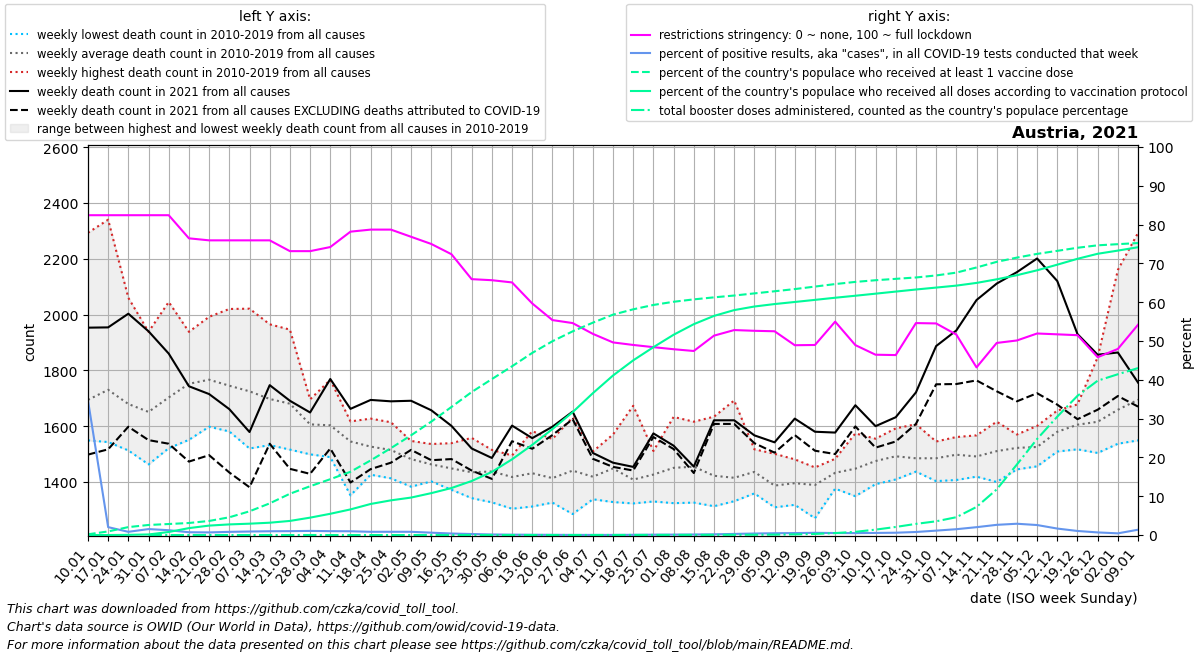

The file beside this chart, header and first rows:
date, location, time_unit, time, deaths_2010_all_ages, deaths_2011_all_ages, deaths_2012_all_ages, deaths_2013_all_ages, deaths_2014_all_ages, deaths_2015_all_ages, deaths_2016_all_ages, deaths_2017_all_ages, deaths_2018_all_ages, deaths_2019_all_ages, deaths_2020_all_ages, deaths_2021_all_ages, deaths_2022_all_ages, new_deaths, new_cases_smoothed, new_tests_smoothed, positive_test_percent, stringency_index, people_vaccinated, people_fully_vaccinated
2021-01-10, Austria, weekly, 1, 1557, 1579, 1574, 1637, 1549, 1704, 1634, 2293, 1767, 1647, 1607, 1953, 1756, 455.0, 14851, 70377, 34.73, 82.41, 16974, 3.333
2021-01-17, Austria, weekly, 2, 1582, 1671, 1563, 1659, 1543, 1768, 1626, 2340, 1842, 1709, 1691, 1954, 1679, 437.0, 13346, 2970682, 2.032, 82.41, 82761, 67.71
2021-01-24, Austria, weekly, 3, 1573, 1513, 1586, 1612, 1578, 1837, 1608, 2060, 1786, 1641, 1791, 2003, 1816, 405.0, 10752, 1552707, 0.827, 82.41, 182626, 4085
2021-01-31, Austria, weekly, 4, 1573, 1560, 1595, 1584, 1463, 1792, 1578, 1938, 1714, 1713, 1773, 1940, 1766, 390.0, 10085, 712193, 1.532, 82.41, 231647, 13094
2021-02-07, Austria, weekly, 5, 1544, 1521, 1545, 1752, 1574, 1837, 1609, 2045, 1870, 1732, 1941, 1860, 1792, 323.0, 9442, 771405, 1.242, 82.41, 253732, 69923
2021-02-14, Austria, weekly, 6, 1551, 1598, 1760, 1748, 1677, 1926, 1650, 1874, 1938, 1796, 1675, 1743, 1858, 270.0, 9225, 1310297, 0.72, 76.45, 277140, 159452
2021-02-21, Austria, weekly, 7, 1598, 1622, 1895, 1815, 1671, 1992, 1621, 1750, 1881, 1820, 1714, 1715, 1916, 219.0, 10073, 1488591, 0.676, 75.93, 324316, 217336
2021-02-28, Austria, weekly, 8, 1647, 1586, 1796, 1711, 1600, 2020, 1581, 1807, 1951, 1751, 1718, 1661, 1847, 227.0, 12529, 1536109, 0.815, 75.93, 408549, 244671
2021-03-07, Austria, weekly, 9, 1554, 1520, 1805, 1668, 1623, 1883, 1714, 1696, 2021, 1764, 1761, 1579, 1957, 198.0, 14930, 1645223, 0.908, 75.93, 546596, 261424
2021-03-14, Austria, weekly, 10, 1554, 1597, 1762, 1729, 1564, 1846, 1532, 1614, 1965, 1811, 1734, 1747, 1848, 210.0, 16926, 1736653, 0.974, 75.93, 729550, 283705
2021-03-21, Austria, weekly, 11, 1560, 1588, 1763, 1690, 1647, 1763, 1516, 1542, 1946, 1790, 1714, 1691, 1918, 244.0, 19178, 1921324, 0.999, 73.15, 950670, 324886
2021-03-28, Austria, weekly, 12, 1578, 1555, 1650, 1684, 1607, 1696, 1499, 1535, 1641, 1619, 1828, 1649, 2000, 220.0, 21563, 2038717, 1.06, 73.15, 1124229, 400447
2021-04-04, Austria, weekly, 13, 1509, 1497, 1653, 1650, 1492, 1725, 1598, 1489, 1766, 1651, 1756, 1769, 1953, 249.0, 21845, 2194394, 0.997, 74.21, 1286022, 489338
2021-04-11, Austria, weekly, 14, 1352, 1463, 1508, 1611, 1590, 1604, 1562, 1537, 1617, 1607, 1821, 1662, 1964, 264.0, 19914, 2055094, 0.97, 78.17, 1456945, 590165
2021-04-18, Austria, weekly, 15, 1486, 1426, 1499, 1627, 1497, 1563, 1520, 1532, 1560, 1556, 1794, 1694, 1813, 248.0, 17859, 2145337, 0.833, 78.7, 1719552, 715694
2021-04-25, Austria, weekly, 16, 1442, 1482, 1499, 1569, 1538, 1614, 1413, 1475, 1557, 1558, 1691, 1689, 1655, 220.0, 16386, 1959554, 0.838, 78.7, 2000607, 798708
2021-05-02, Austria, weekly, 17, 1453, 1482, 1525, 1532, 1476, 1547, 1460, 1440, 1383, 1521, 1580, 1691, 1687, 176.0, 14629, 1756443, 0.834, 76.85, 2296905, 862833
2021-05-09, Austria, weekly, 18, 1446, 1402, 1516, 1407, 1536, 1453, 1447, 1527, 1434, 1462, 1472, 1657, 1650, 179.0, 11594, 1945510, 0.608, 75.0, 2612057, 964829
2021-05-16, Austria, weekly, 19, 1410, 1470, 1437, 1432, 1539, 1452, 1486, 1434, 1372, 1453, 1516, 1601, 1574, 119.0, 7874, 2034928, 0.386, 72.36, 2949830, 1082587
2021-05-23, Austria, weekly, 20, 1388, 1347, 1450, 1443, 1405, 1461, 1453, 1501, 1342, 1558, 1480, 1520, 1600, 79.0, 5193, 2045420, 0.26, 65.93, 3293155, 1244226
2021-05-30, Austria, weekly, 21, 1425, 1473, 1457, 1398, 1515, 1396, 1505, 1327, 1383, 1497, 1477, 1486, 1531, 75.0, 3778, 2688009, 0.141, 65.66, 3591724, 1453579
2021-06-06, Austria, weekly, 22, 1455, 1353, 1379, 1477, 1442, 1304, 1402, 1456, 1415, 1495, 1410, 1602, 1578, 56.0, 2942, 3202068, 0.094, 65.09, 3887195, 1744145
2021-06-13, Austria, weekly, 23, 1582, 1382, 1419, 1460, 1407, 1437, 1360, 1312, 1433, 1520, 1483, 1557, 1589, 38.0, 2259, 3305538, 0.069, 59.67, 4194957, 2077220
2021-06-20, Austria, weekly, 24, 1326, 1340, 1344, 1435, 1476, 1502, 1348, 1421, 1392, 1554, 1457, 1598, 1629, 30.0, 1416, 2857374, 0.05, 55.39, 4463781, 2440479
2021-06-27, Austria, weekly, 25, 1359, 1381, 1557, 1631, 1440, 1285, 1452, 1476, 1401, 1424, 1406, 1652, 1652, 27.0, 888.6, 3141561, 0.028, 54.62, 4691445, 2829898
2021-07-04, Austria, weekly, 26, 1509, 1349, 1470, 1358, 1503, 1374, 1338, 1419, 1414, 1454, 1433, 1504, 1655, 21.0, 664.9, 2590371, 0.026, 51.84, 4891293, 3266355
2021-07-11, Austria, weekly, 27, 1451, 1462, 1570, 1426, 1398, 1487, 1328, 1413, 1441, 1507, 1554, 1469, 1596, 15.0, 716.9, 2544937, 0.028, 49.63, 5076569, 3674583
2021-07-18, Austria, weekly, 28, 1673, 1427, 1337, 1369, 1391, 1476, 1323, 1346, 1404, 1338, 1378, 1454, 1561, 13.0, 1408, 2651157, 0.053, 48.98, 5199308, 4023648
2021-07-25, Austria, weekly, 29, 1373, 1330, 1353, 1422, 1438, 1475, 1458, 1475, 1511, 1430, 1439, 1574, 1847, 13.0, 2366, 2608994, 0.091, 48.41, 5299742, 4326987
2021-08-01, Austria, weekly, 30, 1327, 1324, 1442, 1542, 1427, 1633, 1424, 1375, 1455, 1557, 1445, 1530, 1732, 12.0, 2738, 2503595, 0.109, 47.88, 5373043, 4613352
2021-08-08, Austria, weekly, 31, 1342, 1356, 1394, 1605, 1326, 1446, 1390, 1616, 1615, 1457, 1522, 1455, 1661, 23.0, 3329, 2442244, 0.137, 47.42, 5428247, 4857039
2021-08-15, Austria, weekly, 32, 1422, 1318, 1313, 1634, 1404, 1500, 1359, 1334, 1532, 1406, 1427, 1621, 1560, 13.0, 4280, 2314173, 0.185, 51.37, 5474919, 5047581
2021-08-22, Austria, weekly, 33, 1369, 1420, 1337, 1390, 1331, 1692, 1394, 1380, 1430, 1407, 1603, 1621, 1685, 13.0, 6558, 2306284, 0.285, 52.81, 5516853, 5181180
2021-08-29, Austria, weekly, 34, 1427, 1517, 1507, 1359, 1381, 1376, 1408, 1472, 1460, 1453, 1467, 1567, 1550, 28.0, 8580, 2221014, 0.387, 52.63, 5566157, 5263764
2021-09-05, Austria, weekly, 35, 1309, 1376, 1311, 1324, 1416, 1476, 1414, 1329, 1414, 1501, 1488, 1542, 1454, 37.0, 9849, 2132530, 0.462, 52.5, 5615033, 5320468
2021-09-12, Austria, weekly, 36, 1378, 1380, 1385, 1481, 1446, 1389, 1380, 1318, 1376, 1423, 1518, 1627, 1544, 59.0, 12356, 2447004, 0.504, 48.91, 5665398, 5368235
2021-09-19, Austria, weekly, 37, 1339, 1270, 1401, 1365, 1392, 1447, 1392, 1426, 1452, 1407, 1562, 1580, 1589, 68.0, 14284, 2510230, 0.569, 48.97, 5723105, 5416858
2021-09-26, Austria, weekly, 38, 1483, 1431, 1399, 1446, 1454, 1459, 1376, 1407, 1421, 1452, 1560, 1577, 1652, 77.0, 12818, 2494949, 0.514, 54.98, 5781010, 5465976
2021-10-03, Austria, weekly, 39, 1493, 1349, 1488, 1381, 1407, 1410, 1442, 1496, 1436, 1574, 1531, 1675, 1727, 76.0, 12187, 2459966, 0.497, 48.94, 5830473, 5512017
2021-10-10, Austria, weekly, 40, 1490, 1392, 1425, 1418, 1473, 1494, 1469, 1481, 1553, 1555, 1573, 1600, 1870, 77.0, 12642, 2338899, 0.541, 46.46, 5869327, 5559710
2021-10-17, Austria, weekly, 41, 1465, 1440, 1436, 1506, 1478, 1409, 1556, 1529, 1509, 1592, 1620, 1632, 1762, 87.0, 13182, 2218360, 0.594, 46.37, 5901100, 5607779
2021-10-24, Austria, weekly, 42, 1477, 1447, 1512, 1437, 1449, 1481, 1607, 1453, 1488, 1497, 1612, 1721, 1764, 113.0, 17928, 2291427, 0.782, 54.61, 5932787, 5655607
2021-10-31, Austria, weekly, 43, 1403, 1465, 1487, 1474, 1476, 1498, 1522, 1489, 1491, 1545, 1772, 1887, 1823, 137.0, 25861, 2279728, 1.134, 54.52, 5979317, 5699995
2021-11-07, Austria, weekly, 44, 1528, 1476, 1543, 1407, 1457, 1433, 1484, 1551, 1561, 1536, 1886, 1943, 1710, 192.0, 40449, 2680619, 1.502, 51.65, 6044430, 5745002
2021-11-14, Austria, weekly, 45, 1426, 1419, 1498, 1457, 1567, 1460, 1541, 1490, 1501, 1555, 2004, 2052, 1728, 288.0, 63337, 3132635, 2.024, 43.2, 6163235, 5807429
2021-11-21, Austria, weekly, 46, 1400, 1504, 1485, 1467, 1487, 1527, 1616, 1505, 1556, 1558, 2283, 2111, 1772, 386.0, 85462, 3252358, 2.626, 49.5, 6292674, 5890289
2021-11-28, Austria, weekly, 47, 1445, 1564, 1515, 1490, 1517, 1486, 1550, 1570, 1531, 1553, 2401, 2152, 1731, 463.0, 95375, 3282576, 2.909, 50.13, 6390473, 5985294
2021-12-05, Austria, weekly, 48, 1527, 1536, 1456, 1463, 1541, 1488, 1601, 1531, 1525, 1586, 2428, 2201, 1824, 483.0, 73807, 2859331, 2.575, 51.93, 6475922, 6098012
2021-12-12, Austria, weekly, 49, 1631, 1533, 1524, 1529, 1566, 1509, 1619, 1632, 1656, 1599, 2544, 2120, , 443.0, 42737, 2549482, 1.666, 51.72, 6546168, 6227721
2021-12-19, Austria, weekly, 50, 1654, 1576, 1678, 1524, 1586, 1517, 1670, 1554, 1626, 1667, 2478, 1930, , 305.0, 26168, 2519388, 1.045, 51.49, 6616937, 6362962
2021-12-26, Austria, weekly, 51, 1609, 1581, 1594, 1504, 1601, 1538, 1847, 1653, 1639, 1591, 2255, 1856, , 197.0, 17164, 2555434, 0.672, 45.82, 6673395, 6478826
2022-01-02, Austria, weekly, 52, 1544, 1606, 1599, 1537, 1625, 1545, 2160, 1646, 1689, 1636, 2123, 1864, , 156.0, 16566, 3912029, 0.434, 47.95, 6699970, 6551836
2022-01-09, Austria, weekly, 1, 1579, 1574, 1637, 1549, 1704, 1590, 2293, 1767, 1647, 1607, 2000, 1756, , 86.0, 33491, 2554831, 1.37, 54.2, 6725712, 6629552
